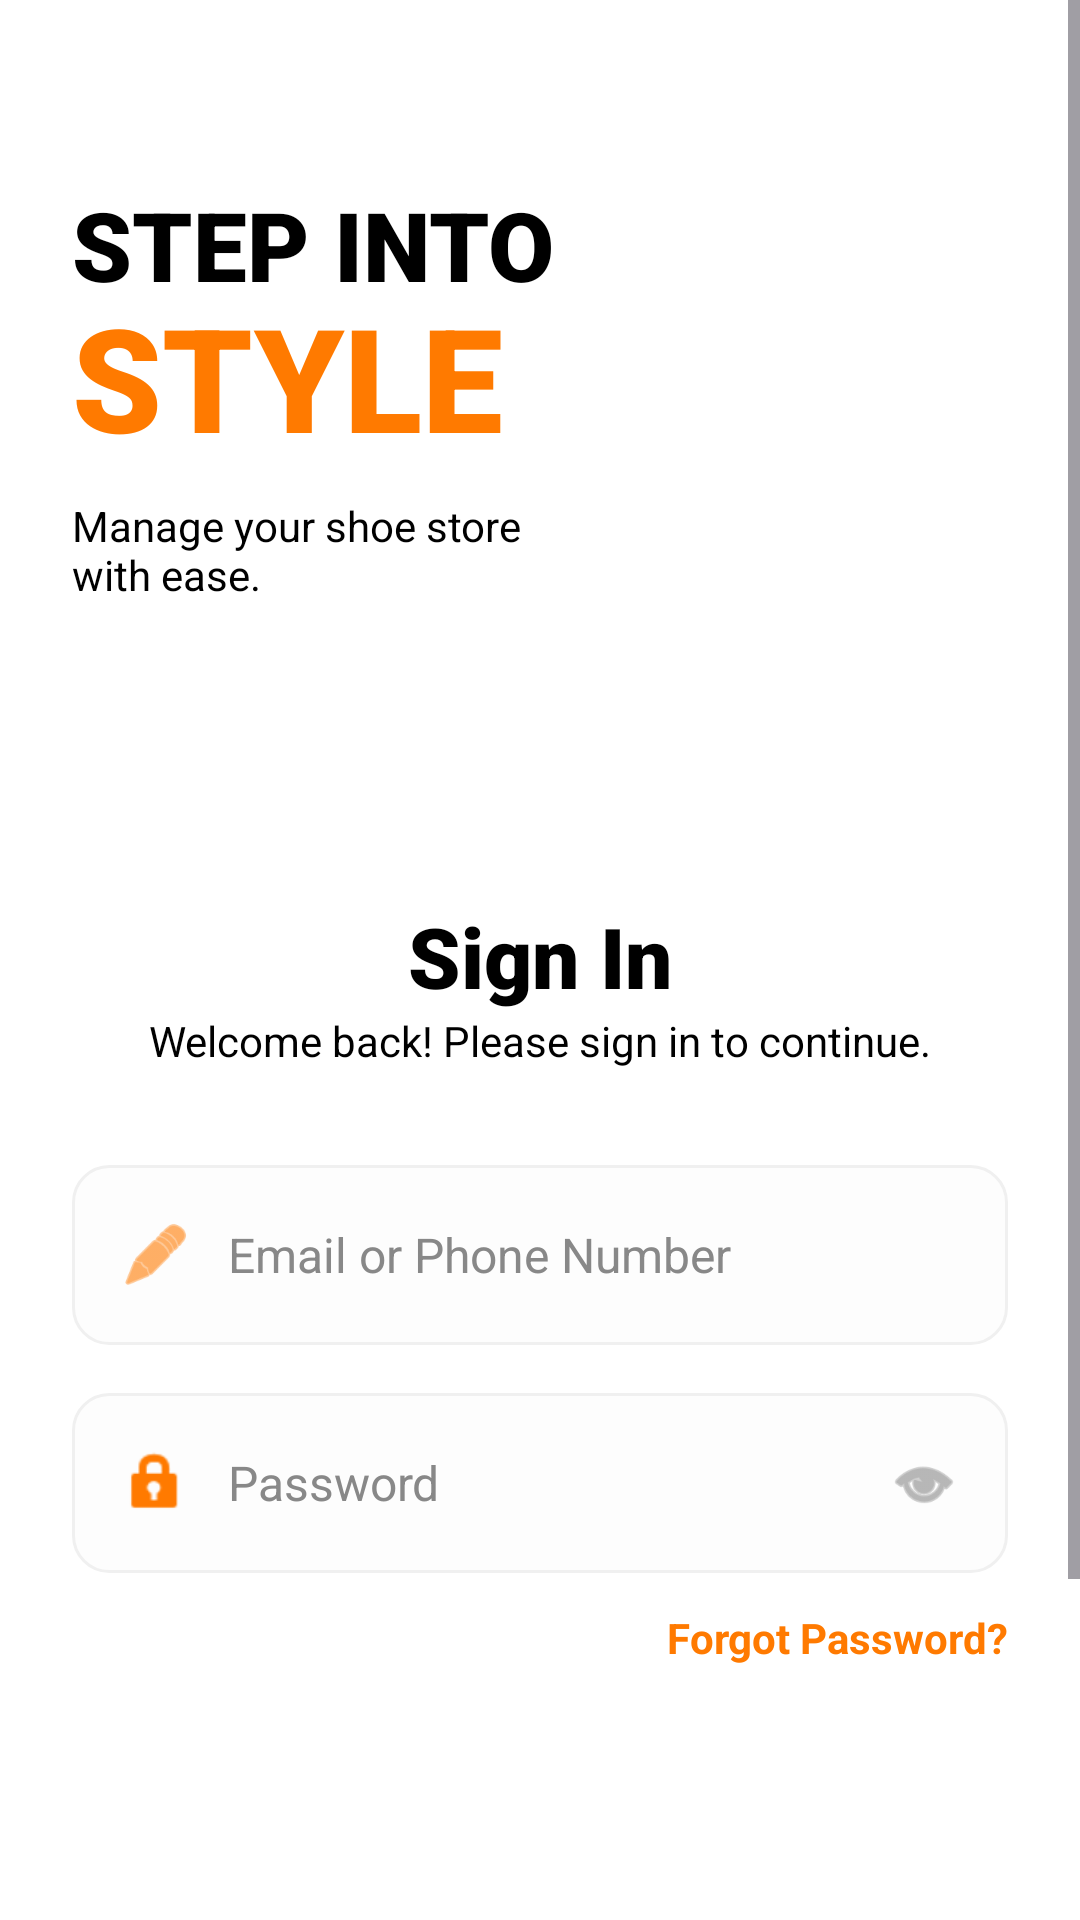

Here is an Android app screen rendered from its layout file. Give the layout XML and the strings, colors and styles it references.
<!-- AndroidManifest.xml: application theme Theme.ShoeMartShop -->
<!-- res/layout/activity_login.xml -->
<?xml version="1.0" encoding="utf-8"?>
<androidx.constraintlayout.widget.ConstraintLayout xmlns:android="http://schemas.android.com/apk/res/android"
    xmlns:app="http://schemas.android.com/apk/res-auto"
    xmlns:tools="http://schemas.android.com/tools"
    android:layout_width="match_parent"
    android:layout_height="match_parent"
    android:background="#FFFFFF"
    tools:context=".Activity.LoginActivity">

    <ScrollView
        android:id="@+id/scrollView"
        android:layout_width="0dp"
        android:layout_height="0dp"
        android:fillViewport="true"
        android:clipToPadding="false"
        app:layout_constraintTop_toTopOf="parent"
        app:layout_constraintBottom_toBottomOf="parent"
        app:layout_constraintStart_toStartOf="parent"
        app:layout_constraintEnd_toEndOf="parent">

        <androidx.constraintlayout.widget.ConstraintLayout
            android:layout_width="match_parent"
            android:layout_height="wrap_content"
            android:paddingBottom="32dp">

            
            <androidx.constraintlayout.widget.ConstraintLayout
                android:id="@+id/headerSection"
                android:layout_width="match_parent"
                android:layout_height="300dp"
                app:layout_constraintTop_toTopOf="parent">

                <ImageView
                    android:id="@+id/imgShoeBg"
                    android:layout_width="350dp"
                    android:layout_height="300dp"
                    android:scaleType="fitCenter"
                    android:src="@drawable/ic_launcher_foreground"
                    app:layout_constraintEnd_toEndOf="parent"
                    app:layout_constraintTop_toTopOf="parent"
                    android:layout_marginEnd="-50dp"
                    android:layout_marginTop="20dp" />

                <LinearLayout
                    android:layout_width="wrap_content"
                    android:layout_height="wrap_content"
                    android:orientation="vertical"
                    android:layout_marginStart="24dp"
                    android:layout_marginTop="60dp"
                    app:layout_constraintStart_toStartOf="parent"
                    app:layout_constraintTop_toTopOf="parent">

                    <TextView
                        android:layout_width="wrap_content"
                        android:layout_height="wrap_content"
                        android:text="STEP INTO"
                        android:textColor="#000000"
                        android:textSize="32sp"
                        android:fontFamily="sans-serif-black" />

                    <TextView
                        android:layout_width="wrap_content"
                        android:layout_height="wrap_content"
                        android:text="STYLE"
                        android:textColor="#FF7A00"
                        android:textSize="48sp"
                        android:fontFamily="sans-serif-black"
                        android:layout_marginTop="-10dp" />

                    <TextView
                        android:layout_width="160dp"
                        android:layout_height="wrap_content"
                        android:text="Manage your shoe store with ease."
                        android:textColor="#000000"
                        android:textSize="14sp"
                        android:layout_marginTop="8dp" />
                </LinearLayout>

            </androidx.constraintlayout.widget.ConstraintLayout>

            
            <TextView
                android:id="@+id/txtSignInHeader"
                android:layout_width="wrap_content"
                android:layout_height="wrap_content"
                android:text="Sign In"
                android:textColor="#000000"
                android:textSize="28sp"
                android:fontFamily="sans-serif-black"
                app:layout_constraintEnd_toEndOf="parent"
                app:layout_constraintStart_toStartOf="parent"
                app:layout_constraintTop_toBottomOf="@id/headerSection" />

            <TextView
                android:id="@+id/txtSignInSub"
                android:layout_width="wrap_content"
                android:layout_height="wrap_content"
                android:text="Welcome back! Please sign in to continue."
                android:textColor="#000000"
                android:textSize="14sp"
                app:layout_constraintEnd_toEndOf="parent"
                app:layout_constraintStart_toStartOf="parent"
                app:layout_constraintTop_toBottomOf="@id/txtSignInHeader" />

            
            <LinearLayout
                android:id="@+id/inputSection"
                android:layout_width="match_parent"
                android:layout_height="wrap_content"
                android:orientation="vertical"
                android:layout_marginHorizontal="24dp"
                android:layout_marginTop="32dp"
                app:layout_constraintTop_toBottomOf="@id/txtSignInSub">

                
                <LinearLayout
                    android:layout_width="match_parent"
                    android:layout_height="60dp"
                    android:background="@drawable/login_input_bg"
                    android:gravity="center_vertical"
                    android:paddingHorizontal="16dp"
                    android:orientation="horizontal">

                    <ImageView
                        android:layout_width="24dp"
                        android:layout_height="24dp"
                        app:srcCompat="@android:drawable/ic_menu_edit"
                        app:tint="#FF7A00" />

                    <EditText
                        android:id="@+id/etEmail"
                        android:layout_width="match_parent"
                        android:layout_height="wrap_content"
                        android:layout_marginStart="12dp"
                        android:background="@null"
                        android:hint="Email or Phone Number"
                        android:textColor="#000000"
                        android:textColorHint="#888888"
                        android:inputType="textEmailAddress"
                        android:textSize="16sp" />
                </LinearLayout>

                
                <LinearLayout
                    android:layout_width="match_parent"
                    android:layout_height="60dp"
                    android:layout_marginTop="16dp"
                    android:background="@drawable/login_input_bg"
                    android:gravity="center_vertical"
                    android:paddingHorizontal="16dp"
                    android:orientation="horizontal">

                    <ImageView
                        android:layout_width="24dp"
                        android:layout_height="24dp"
                        app:srcCompat="@android:drawable/ic_lock_idle_lock"
                        app:tint="#FF7A00" />

                    <EditText
                        android:id="@+id/etPassword"
                        android:layout_width="0dp"
                        android:layout_height="wrap_content"
                        android:layout_marginStart="12dp"
                        android:layout_weight="1"
                        android:background="@null"
                        android:hint="Password"
                        android:textColor="#000000"
                        android:textColorHint="#888888"
                        android:inputType="textPassword"
                        android:textSize="16sp" />

                    <ImageView
                        android:id="@+id/btnTogglePassword"
                        android:layout_width="24dp"
                        android:layout_height="24dp"
                        app:srcCompat="@android:drawable/ic_menu_view"
                        app:tint="#888888"
                        android:background="?android:attr/selectableItemBackgroundBorderless"
                        android:clickable="true"
                        android:focusable="true"
                        android:contentDescription="Toggle Password Visibility" />
                </LinearLayout>

                <TextView
                    android:id="@+id/txtForgotPassword"
                    android:layout_width="wrap_content"
                    android:layout_height="wrap_content"
                    android:layout_gravity="end"
                    android:layout_marginTop="12dp"
                    android:text="Forgot Password?"
                    android:textColor="#FF7A00"
                    android:textStyle="bold" />
            </LinearLayout>

            
            <androidx.appcompat.widget.AppCompatButton
                android:id="@+id/btnSignIn"
                android:layout_width="match_parent"
                android:layout_height="60dp"
                android:layout_marginHorizontal="24dp"
                android:layout_marginTop="32dp"
                android:background="@drawable/orange_button_bg"
                android:text="Sign In"
                android:textAllCaps="false"
                android:textColor="#FFFFFF"
                android:textSize="18sp"
                android:textStyle="bold"
                app:layout_constraintTop_toBottomOf="@id/inputSection" />


            
            <LinearLayout
                android:layout_width="wrap_content"
                android:layout_height="wrap_content"
                android:layout_marginTop="48dp"
                android:orientation="horizontal"
                app:layout_constraintEnd_toEndOf="parent"
                app:layout_constraintStart_toStartOf="parent"
                app:layout_constraintTop_toBottomOf="@id/btnSignIn"
                android:layout_marginBottom="32dp"
                app:layout_constraintBottom_toBottomOf="parent"
                app:layout_constraintVertical_bias="1">

                <TextView
                    android:layout_width="wrap_content"
                    android:layout_height="wrap_content"
                    android:text="Don’t have an account? "
                    android:textColor="#000000" />

                <TextView
                    android:id="@+id/txtSignUp"
                    android:layout_width="wrap_content"
                    android:layout_height="wrap_content"
                    android:text="Sign Up"
                    android:textColor="#FF7A00"
                    android:textStyle="bold" />
            </LinearLayout>

        </androidx.constraintlayout.widget.ConstraintLayout>
    </ScrollView>

    <ProgressBar
        android:id="@+id/progressBar"
        android:layout_width="wrap_content"
        android:layout_height="wrap_content"
        android:visibility="gone"
        android:elevation="10dp"
        app:layout_constraintBottom_toBottomOf="parent"
        app:layout_constraintEnd_toEndOf="parent"
        app:layout_constraintStart_toStartOf="parent"
        app:layout_constraintTop_toTopOf="parent"
        android:indeterminateTint="#FF7A00" />

</androidx.constraintlayout.widget.ConstraintLayout>
<!-- resources referenced by this layout -->
<resources>
  <!-- drawable ic_launcher_foreground: png bitmap (mipmap-hdpi, 20070 bytes) -->
  <!-- drawable login_input_bg (drawable) -->
  <?xml version="1.0" encoding="utf-8"?>
  <shape xmlns:android="http://schemas.android.com/apk/res/android">
      <solid android:color="#FDFDFD" />
      <corners android:radius="12dp" />
      <stroke android:width="1dp" android:color="#F0F0F0" />
  </shape>
  <style name="Theme.ShoeMartShop" parent="Base.Theme.ShoeMartShop" />
  <style name="Base.Theme.ShoeMartShop" parent="Theme.Material3.DayNight.NoActionBar">
          
          
      </style>
</resources>
